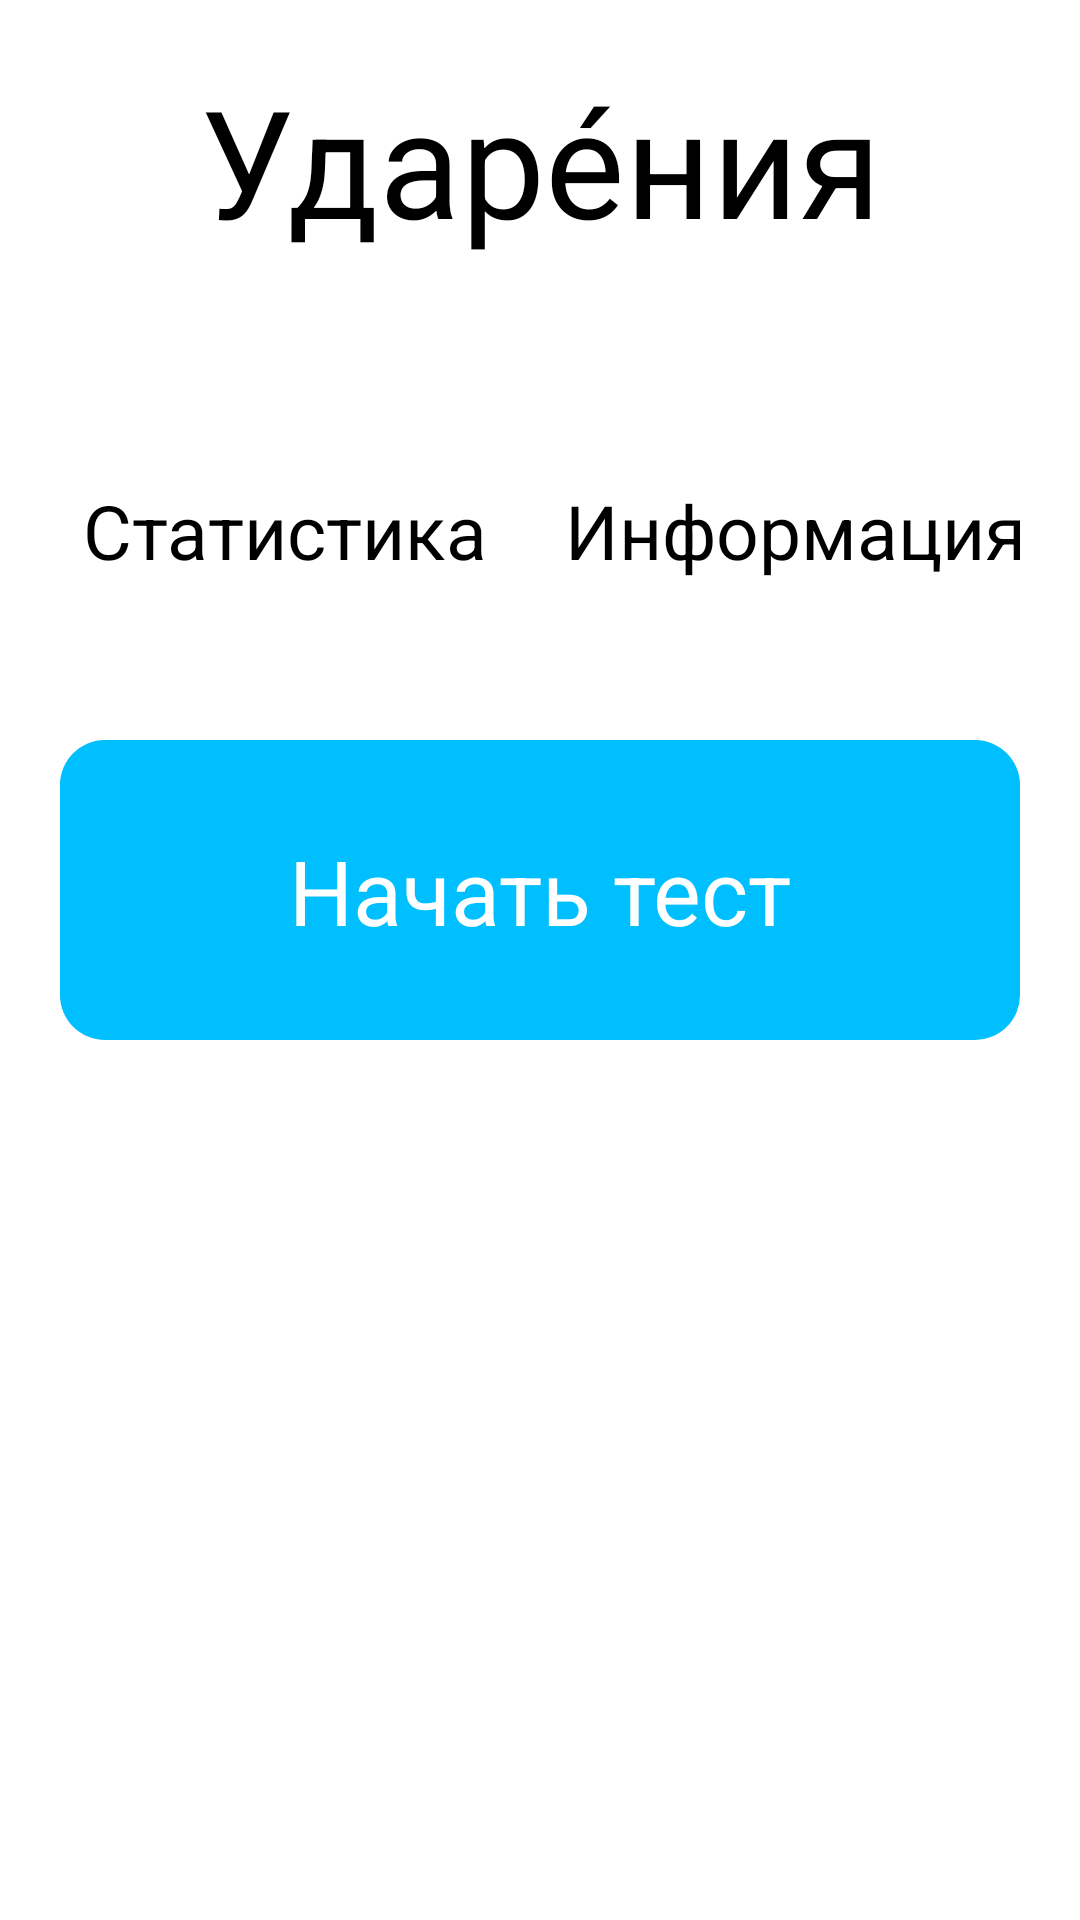

This screen was rendered from an Android layout file. Write that file and the resources it references.
<!-- AndroidManifest.xml: application theme Theme.EgeUdareniaFinal -->
<!-- res/layout/start_fragment.xml -->
<?xml version="1.0" encoding="utf-8"?>
<LinearLayout xmlns:android="http://schemas.android.com/apk/res/android"
    xmlns:app="http://schemas.android.com/apk/res-auto"
    xmlns:tools="http://schemas.android.com/tools"
    android:layout_width="match_parent"
    android:layout_height="match_parent"
    android:orientation="vertical">

    <TextView
        android:layout_width="match_parent"
        android:layout_height="wrap_content"
        android:text="@string/Accents"
        android:gravity="center"
        android:textSize="50dp"
        android:textColor="@color/black"
        android:layout_marginTop="20dp"
        android:layout_marginBottom="20dp"
        />


    <androidx.constraintlayout.widget.ConstraintLayout
        android:layout_width="match_parent"
        android:layout_height="wrap_content"
        android:layout_gravity="center"
        android:layout_margin="20dp"
        >

        <View
            android:id="@+id/statsBtn"
            android:layout_width="0dp"
            android:layout_height="100dp"
            android:layout_marginRight="20dp"
            android:background="@drawable/smooth_rect"
            app:layout_constraintEnd_toStartOf="@+id/infoBtn"
            app:layout_constraintStart_toStartOf="parent"
            app:layout_constraintTop_toTopOf="parent"
            android:backgroundTint="@color/white"/>

        <View
            android:id="@+id/infoBtn"
            android:layout_width="0dp"
            android:layout_height="100dp"
            android:background="@drawable/smooth_rect"
            app:layout_constraintEnd_toEndOf="parent"
            app:layout_constraintStart_toEndOf="@+id/statsBtn"
            app:layout_constraintTop_toTopOf="parent"
            android:backgroundTint="@color/white"
            />


        <TextView
            android:id="@+id/payText"
            android:layout_width="wrap_content"
            android:layout_height="wrap_content"
            android:text="@string/Statistics"
            android:textSize="25sp"
            android:textColor="@color/black"
            app:layout_constraintBottom_toBottomOf="@+id/statsBtn"
            app:layout_constraintEnd_toEndOf="@+id/statsBtn"
            app:layout_constraintStart_toStartOf="@+id/statsBtn"
            app:layout_constraintTop_toTopOf="@+id/statsBtn" />

        <TextView
            android:id="@+id/forbesText"
            android:layout_width="wrap_content"
            android:layout_height="wrap_content"
            android:text="@string/Info"
            android:textSize="25sp"
            android:textColor="@color/black"
            app:layout_constraintBottom_toBottomOf="@+id/infoBtn"
            app:layout_constraintEnd_toEndOf="@+id/infoBtn"
            app:layout_constraintStart_toStartOf="@+id/infoBtn"
            app:layout_constraintTop_toTopOf="@+id/infoBtn" />

        
        
        
        
        
        
        
        
        
        

        
        
        
        
        
        
        
        
        

        />

    </androidx.constraintlayout.widget.ConstraintLayout>

    <androidx.constraintlayout.widget.ConstraintLayout
        android:layout_width="match_parent"
        android:layout_height="wrap_content"
        android:layout_gravity="center"
        android:layout_marginRight="20dp"
        android:layout_marginLeft="20dp"
        >

        <View
            android:id="@+id/playBtn"
            android:layout_width="match_parent"
            android:layout_height="100dp"
            android:background="@drawable/smooth_rect"
            tools:ignore="MissingConstraints" />

        <TextView
            android:id="@+id/playText"
            android:layout_width="wrap_content"
            android:layout_height="wrap_content"
            android:text="@string/Starttest"
            android:textColor="@color/white"
            android:textSize="30sp"
            app:layout_constraintBottom_toBottomOf="parent"
            app:layout_constraintEnd_toEndOf="parent"
            app:layout_constraintStart_toStartOf="@+id/playBtn"
            app:layout_constraintTop_toTopOf="@+id/playBtn" />


    </androidx.constraintlayout.widget.ConstraintLayout>

</LinearLayout>
<!-- resources referenced by this layout -->
<resources>
  <color name="black">#FF000000</color>
  <color name="white">#FFFFFFFF</color>
  <!-- drawable smooth_rect (drawable) -->
  <?xml version="1.0" encoding="utf-8"?>
  <selector
      xmlns:android="http://schemas.android.com/apk/res/android">
      <item>
          <shape>
              <solid android:color="@color/light_blue"/>
              <corners android:radius="15dp" />
          </shape>
      </item>
  </selector>
  <!-- drawable stats (drawable) -->
  <vector android:height="48dp" android:tint="#000000"
      android:viewportHeight="24" android:viewportWidth="24"
      android:width="48dp" xmlns:android="http://schemas.android.com/apk/res/android">
      <path android:fillColor="@android:color/white" android:pathData="M5,9.2h3L8,19L5,19zM10.6,5h2.8v14h-2.8zM16.2,13L19,13v6h-2.8z"/>
  </vector>
  <string name="Accents">Ударе́ния</string>
  <string name="Info">Информация</string>
  <string name="Starttest">Начать тест</string>
  <string name="Statistics">Статистика</string>
  <style name="Theme.EgeUdareniaFinal" parent="Theme.MaterialComponents.DayNight.NoActionBar">
          
          <item name="colorPrimary">@color/purple_500</item>
          <item name="colorPrimaryVariant">@color/purple_700</item>
          <item name="colorOnPrimary">@color/white</item>
          
          <item name="colorSecondary">@color/teal_200</item>
          <item name="colorSecondaryVariant">@color/teal_700</item>
          <item name="colorOnSecondary">@color/black</item>
          
          <item name="android:statusBarColor">?attr/colorPrimaryVariant</item>
          
      </style>
  <color name="light_blue">#00BFFF</color>
  <color name="purple_500">#FF6200EE</color>
  <color name="purple_700">#FF3700B3</color>
  <color name="teal_200">#FF03DAC5</color>
  <color name="teal_700">#FF018786</color>
</resources>
